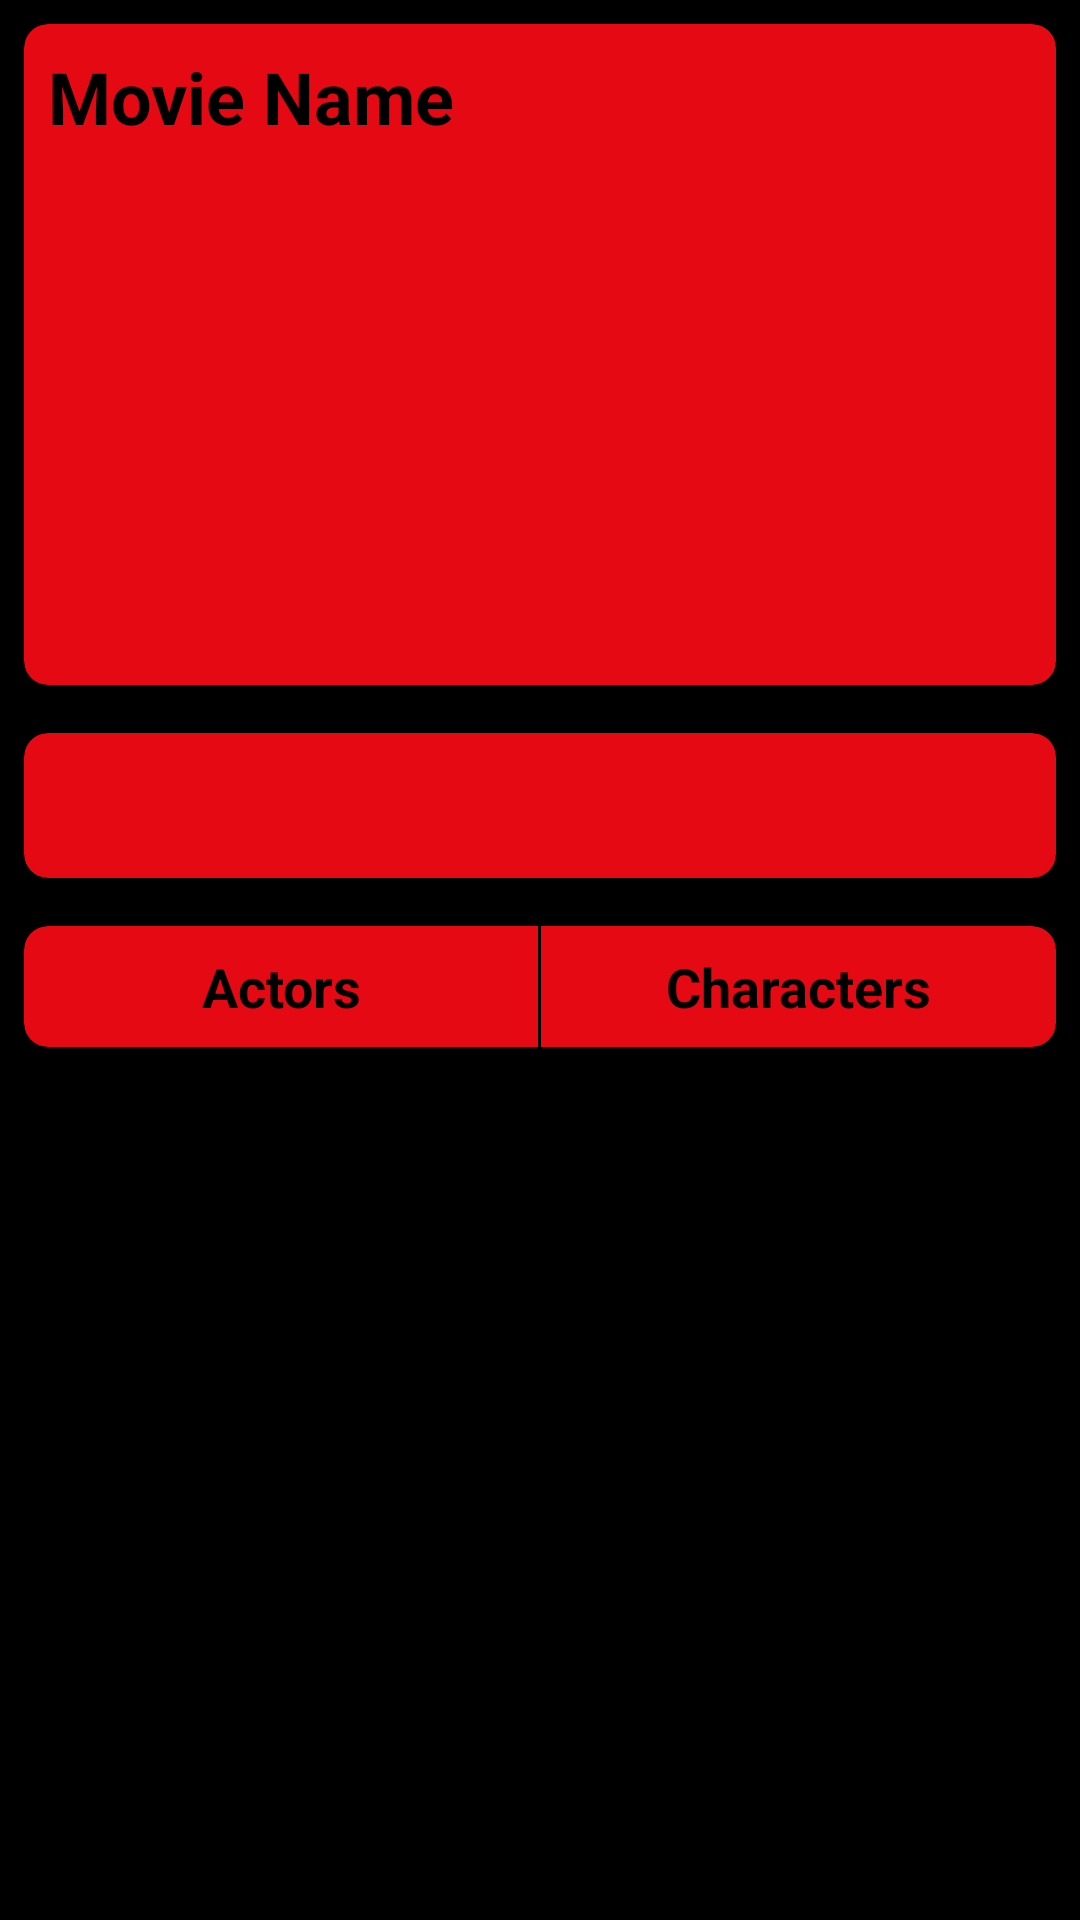

Write the Android layout XML for this screen, with the resource values it uses.
<!-- AndroidManifest.xml: application theme Theme.TELNET -->
<!-- res/layout/activity_details.xml -->
<?xml version="1.0" encoding="utf-8"?>
<LinearLayout xmlns:android="http://schemas.android.com/apk/res/android"
    xmlns:app="http://schemas.android.com/apk/res-auto"
    xmlns:tools="http://schemas.android.com/tools"
    android:layout_width="match_parent"
    android:layout_height="match_parent"
    android:background="@color/black"
    android:orientation="vertical"
    tools:context=".DetailsActivity">
    <ScrollView
        android:layout_width="match_parent"
        android:layout_height="wrap_content">
        <LinearLayout
            android:orientation="vertical"
            android:layout_width="match_parent"
            android:layout_height="wrap_content">
            <androidx.cardview.widget.CardView
                app:cardBackgroundColor="@color/red"
                app:cardCornerRadius="8dp"
                app:cardElevation="8dp"
                android:layout_margin="8dp"
                android:layout_width="match_parent"
                android:layout_height="wrap_content">
                <LinearLayout
                    android:orientation="vertical"
                    android:layout_width="match_parent"
                    android:layout_height="wrap_content">
                    <TextView
                        android:id="@+id/textView_movie_name"
                        android:text="Movie Name"
                        android:textColor="@color/black"
                        android:textAlignment="textStart"
                        android:textStyle="bold"
                        android:textSize="24sp"
                        android:padding="8dp"
                        android:layout_width="match_parent"
                        android:layout_height="wrap_content"
                        android:gravity="start" />

                    <TextView
                        android:id="@+id/textView_movie_released"
                        android:text=""
                        android:textColor="@color/black"
                        android:textAlignment="textStart"
                        android:textStyle="normal"
                        android:textSize="18sp"
                        android:padding="8dp"
                        android:layout_width="match_parent"
                        android:layout_height="wrap_content"
                        android:gravity="start" />

                    <TextView
                        android:id="@+id/textView_movie_runtime"
                        android:text=""
                        android:textColor="@color/black"
                        android:textAlignment="textStart"
                        android:textStyle="normal"
                        android:textSize="18sp"
                        android:padding="8dp"
                        android:layout_width="match_parent"
                        android:layout_height="wrap_content"
                        android:gravity="start" />

                    <TextView
                        android:id="@+id/textView_movie_rating"
                        android:text=""
                        android:textColor="@color/black"
                        android:textAlignment="center"
                        android:textStyle="bold"
                        android:textSize="24sp"
                        android:padding="8dp"
                        android:layout_width="match_parent"
                        android:layout_height="wrap_content"
                        android:gravity="center_horizontal" />

                    <TextView
                        android:id="@+id/textView_movie_votes"
                        android:text=""
                        android:textColor="@color/black"
                        android:textAlignment="center"
                        android:textStyle="bold"
                        android:textSize="20sp"
                        android:padding="8dp"
                        android:layout_width="match_parent"
                        android:layout_height="wrap_content"
                        android:gravity="center_horizontal" />

                </LinearLayout>
            </androidx.cardview.widget.CardView>
            <androidx.cardview.widget.CardView
                android:layout_margin="8dp"
                app:cardBackgroundColor="@color/red"
                app:cardElevation="8dp"
                app:cardCornerRadius="8dp"
                android:layout_width="match_parent"
                android:layout_height="wrap_content">
                <LinearLayout
                    android:orientation="vertical"
                    android:gravity="center"
                    android:layout_width="match_parent"
                    android:layout_height="wrap_content">
                    <ImageView
                        android:id="@+id/imageView_movie_poster"
                        android:layout_marginTop="8dp"
                        android:layout_width="wrap_content"
                        android:layout_height="wrap_content"/>
                    <TextView
                        android:id="@+id/textView_movie_plot"
                        android:textStyle="normal"
                        android:textAlignment="center"
                        android:textSize="18sp"
                        android:textColor="@color/black"
                        android:padding="8dp"
                        android:layout_width="match_parent"
                        android:layout_height="wrap_content"
                        android:gravity="center_horizontal" />

                </LinearLayout>

            </androidx.cardview.widget.CardView>
            <androidx.cardview.widget.CardView
                android:layout_margin="8dp"
                app:cardCornerRadius="8dp"
                app:cardElevation="8dp"
                app:cardBackgroundColor="@color/red"
                android:layout_width="match_parent"
                android:layout_height="wrap_content">
                <LinearLayout
                    android:orientation="vertical"
                    android:layout_width="match_parent"
                    android:layout_height="wrap_content">
                    <LinearLayout
                        android:orientation="horizontal"
                        android:layout_width="match_parent"
                        android:layout_height="wrap_content">
                        <TextView
                            android:text="Actors"
                            android:textColor="@color/black"
                            android:textSize="18sp"
                            android:textAlignment="center"
                            android:textStyle="bold"
                            android:padding="8dp"
                            android:layout_width="0dp"
                            android:layout_weight="1"
                            android:layout_height="wrap_content"
                            android:gravity="center_horizontal"/>
                        <View
                            android:background="@color/black"
                            android:layout_width="1dp"
                            android:layout_height="match_parent"/>
                        <TextView
                            android:text="Characters"
                            android:textColor="@color/black"
                            android:textSize="18sp"
                            android:textAlignment="center"
                            android:textStyle="bold"
                            android:padding="8dp"
                            android:layout_width="0dp"
                            android:layout_weight="1"
                            android:layout_height="wrap_content"
                            android:gravity="center_horizontal"/>

                    </LinearLayout>
                    <androidx.recyclerview.widget.RecyclerView
                        android:id="@+id/recycler_movie_cast"
                        android:layout_width="match_parent"
                        android:layout_height="wrap_content"/>

                </LinearLayout>
            </androidx.cardview.widget.CardView>

        </LinearLayout>


    </ScrollView>


</LinearLayout>
<!-- resources referenced by this layout -->
<resources>
  <color name="black">#FF000000</color>
  <color name="red">#E50914</color>
  <style name="Theme.TELNET" parent="Theme.MaterialComponents.DayNight.DarkActionBar">
          
          <item name="colorPrimary">@color/purple_500</item>
          <item name="colorPrimaryVariant">@color/purple_700</item>
          <item name="colorOnPrimary">@color/white</item>
          
          <item name="colorSecondary">@color/teal_200</item>
          <item name="colorSecondaryVariant">@color/teal_700</item>
          <item name="colorOnSecondary">@color/black</item>
          
          <item name="android:statusBarColor" tools:targetApi="l">?attr/colorPrimaryVariant</item>
          
      </style>
  <color name="purple_500">#FF6200EE</color>
  <color name="purple_700">#FF3700B3</color>
  <color name="white">#FFFFFFFF</color>
  <color name="teal_200">#FF03DAC5</color>
  <color name="teal_700">#FF018786</color>
</resources>
